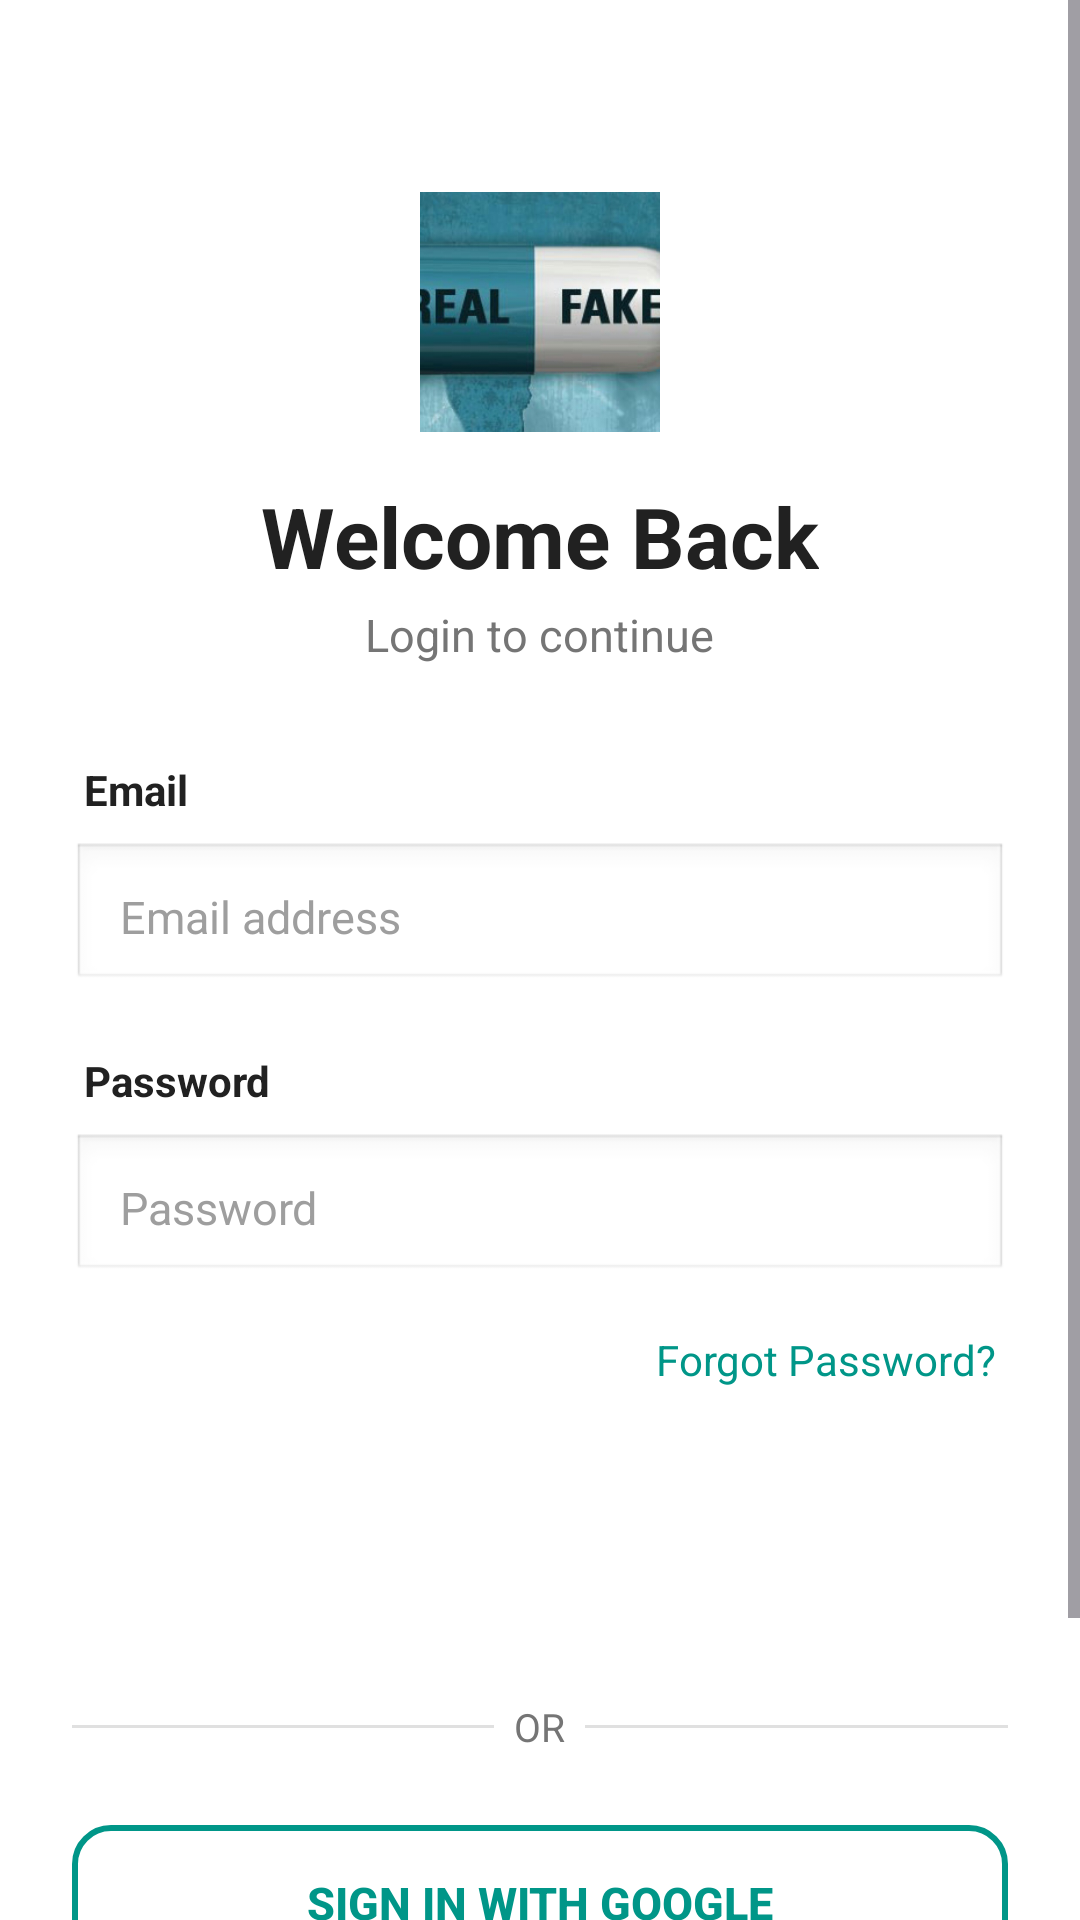

Reconstruct the res/layout file that produces this screen, plus the resources it refers to.
<!-- AndroidManifest.xml: application theme Theme.MiniProjectApp -->
<!-- res/layout/activity_main.xml -->
<?xml version="1.0" encoding="utf-8"?>
<ScrollView xmlns:android="http://schemas.android.com/apk/res/android"
    android:layout_width="match_parent"
    android:layout_height="match_parent"
    android:background="@color/background"
    android:fillViewport="true">

    <LinearLayout
        android:layout_width="match_parent"
        android:layout_height="wrap_content"
        android:orientation="vertical"
        android:padding="24dp">

        
        <View
            android:layout_width="match_parent"
            android:layout_height="40dp"/>

        
        <ImageView
            android:layout_width="80dp"
            android:layout_height="80dp"
            android:layout_gravity="center"
            android:src="@drawable/fake_medicine"
            android:scaleType="centerCrop"
            android:contentDescription="PharmaGuard"/>

        
        <TextView
            android:layout_width="wrap_content"
            android:layout_height="wrap_content"
            android:text="@string/login_title"
            android:textColor="@color/text_primary"
            android:textSize="28sp"
            android:textStyle="bold"
            android:layout_gravity="center"
            android:layout_marginTop="16dp"/>

        <TextView
            android:layout_width="wrap_content"
            android:layout_height="wrap_content"
            android:text="@string/login_subtitle"
            android:textColor="@color/text_secondary"
            android:textSize="15sp"
            android:layout_gravity="center"
            android:layout_marginTop="4dp"/>

        
        <TextView
            android:layout_width="wrap_content"
            android:layout_height="wrap_content"
            android:text="Email"
            android:textColor="@color/text_primary"
            android:textStyle="bold"
            android:textSize="14sp"
            android:layout_marginTop="32dp"
            android:layout_marginStart="4dp"/>

        <EditText
            android:id="@+id/editText1"
            android:layout_width="match_parent"
            android:layout_height="50dp"
            android:hint="@string/hint_email"
            android:inputType="textEmailAddress"
            style="@style/RoundedInput"
            android:layout_marginTop="8dp"/>

        
        <TextView
            android:layout_width="wrap_content"
            android:layout_height="wrap_content"
            android:text="Password"
            android:textColor="@color/text_primary"
            android:textStyle="bold"
            android:textSize="14sp"
            android:layout_marginTop="20dp"
            android:layout_marginStart="4dp"/>

        <EditText
            android:id="@+id/editText2"
            android:layout_width="match_parent"
            android:layout_height="50dp"
            android:hint="@string/hint_password"
            android:inputType="textPassword"
            style="@style/RoundedInput"
            android:layout_marginTop="8dp"/>

        
        <TextView
            android:id="@+id/btnForgotPassword"
            android:layout_width="wrap_content"
            android:layout_height="wrap_content"
            android:text="@string/forgot_password"
            android:textColor="@color/teal_primary"
            android:textSize="14sp"
            android:layout_gravity="end"
            android:layout_marginTop="12dp"
            android:padding="4dp"/>

        
        <Button
            android:id="@+id/btnLogin"
            android:layout_width="match_parent"
            android:layout_height="52dp"
            android:text="@string/btn_login"
            style="@style/PrimaryButton"
            android:layout_marginTop="24dp"/>

        
        <LinearLayout
            android:layout_width="match_parent"
            android:layout_height="wrap_content"
            android:orientation="horizontal"
            android:gravity="center"
            android:layout_marginTop="24dp">

            <View
                android:layout_width="0dp"
                android:layout_height="1dp"
                android:layout_weight="1"
                android:background="@color/divider"/>

            <TextView
                android:layout_width="wrap_content"
                android:layout_height="wrap_content"
                android:text="  OR  "
                android:textColor="@color/text_secondary"
                android:textSize="13sp"/>

            <View
                android:layout_width="0dp"
                android:layout_height="1dp"
                android:layout_weight="1"
                android:background="@color/divider"/>
        </LinearLayout>

        
        <Button
            android:id="@+id/btnGoogleSignIn"
            android:layout_width="match_parent"
            android:layout_height="52dp"
            android:text="@string/btn_google_signin"
            android:background="@drawable/rounded_button_outline"
            android:textColor="@color/teal_primary"
            android:textSize="15sp"
            android:textStyle="bold"
            android:layout_marginTop="24dp"/>

        
        <LinearLayout
            android:layout_width="match_parent"
            android:layout_height="wrap_content"
            android:orientation="horizontal"
            android:gravity="center"
            android:layout_marginTop="32dp"
            android:layout_marginBottom="16dp">

            <TextView
                android:layout_width="wrap_content"
                android:layout_height="wrap_content"
                android:text="@string/no_account"
                android:textColor="@color/text_secondary"
                android:textSize="14sp"/>

            <TextView
                android:id="@+id/btnSignUp"
                android:layout_width="wrap_content"
                android:layout_height="wrap_content"
                android:text=" Sign Up"
                android:textColor="@color/teal_primary"
                android:textStyle="bold"
                android:textSize="14sp"
                android:padding="4dp"/>
        </LinearLayout>

    </LinearLayout>
</ScrollView>
<!-- resources referenced by this layout -->
<resources>
  <color name="background">#FFFFFF</color>
  <color name="divider">#E0E0E0</color>
  <color name="teal_primary">#009688</color>
  <color name="text_primary">#212121</color>
  <color name="text_secondary">#757575</color>
  <!-- drawable fake_medicine: jpg bitmap (drawable, 98637 bytes) -->
  <!-- drawable rounded_button_outline (drawable) -->
  <?xml version="1.0" encoding="utf-8"?>
  <shape xmlns:android="http://schemas.android.com/apk/res/android"
      android:shape="rectangle">
      <solid android:color="@android:color/transparent"/>
      <corners android:radius="12dp"/>
      <stroke android:width="2dp" android:color="@color/teal_primary"/>
  </shape>
  <string name="btn_google_signin">Sign in with Google</string>
  <string name="btn_login">Log In</string>
  <string name="forgot_password">Forgot Password?</string>
  <string name="hint_email">Email address</string>
  <string name="hint_password">Password</string>
  <string name="login_subtitle">Login to continue</string>
  <string name="login_title">Welcome Back</string>
  <string name="no_account">Don\'t have an account?</string>
  <style name="PrimaryButton">
          <item name="android:background">"@drawable/rounded_card"</item>
          <item name="android:textColor">@color/white</item>
          <item name="android:textSize">16sp</item>
          <item name="android:textStyle">bold</item>
          <item name="android:paddingTop">14dp</item>
          <item name="android:paddingBottom">14dp</item>
          <item name="android:gravity">center</item>
      </style>
  <style name="RoundedInput">
          <item name="android:background">@android:drawable/edit_text</item>
          <item name="android:paddingStart">16dp</item>
          <item name="android:paddingEnd">16dp</item>
          <item name="android:paddingTop">12dp</item>
          <item name="android:paddingBottom">12dp</item>
          <item name="android:textColor">@color/text_primary</item>
          <item name="android:textColorHint">@color/text_hint</item>
          <item name="android:textSize">15sp</item>
      </style>
  <style name="Theme.MiniProjectApp" parent="Theme.Material3.DayNight.NoActionBar">
          <item name="colorPrimary">@color/teal_primary</item>
          <item name="colorPrimaryVariant">@color/teal_dark</item>
          <item name="colorOnPrimary">@color/white</item>
          <item name="colorSecondary">@color/green_accent</item>
          <item name="colorSecondaryVariant">@color/teal_dark</item>
          <item name="colorOnSecondary">@color/white</item>
          <item name="android:colorBackground">@color/background</item>
          <item name="colorSurface">@color/surface</item>
          <item name="colorError">@color/error</item>
          <item name="android:statusBarColor" tools:targetApi="l">@color/teal_dark</item>
          <item name="android:navigationBarColor">@color/white</item>
          <item name="android:windowLightStatusBar" tools:targetApi="m">false</item>
      </style>
  <color name="white">#FFFFFF</color>
  <color name="text_hint">#9E9E9E</color>
  <color name="teal_dark">#00796B</color>
  <color name="green_accent">#4CAF50</color>
  <color name="surface">#F5F5F5</color>
  <color name="error">#F44336</color>
</resources>
